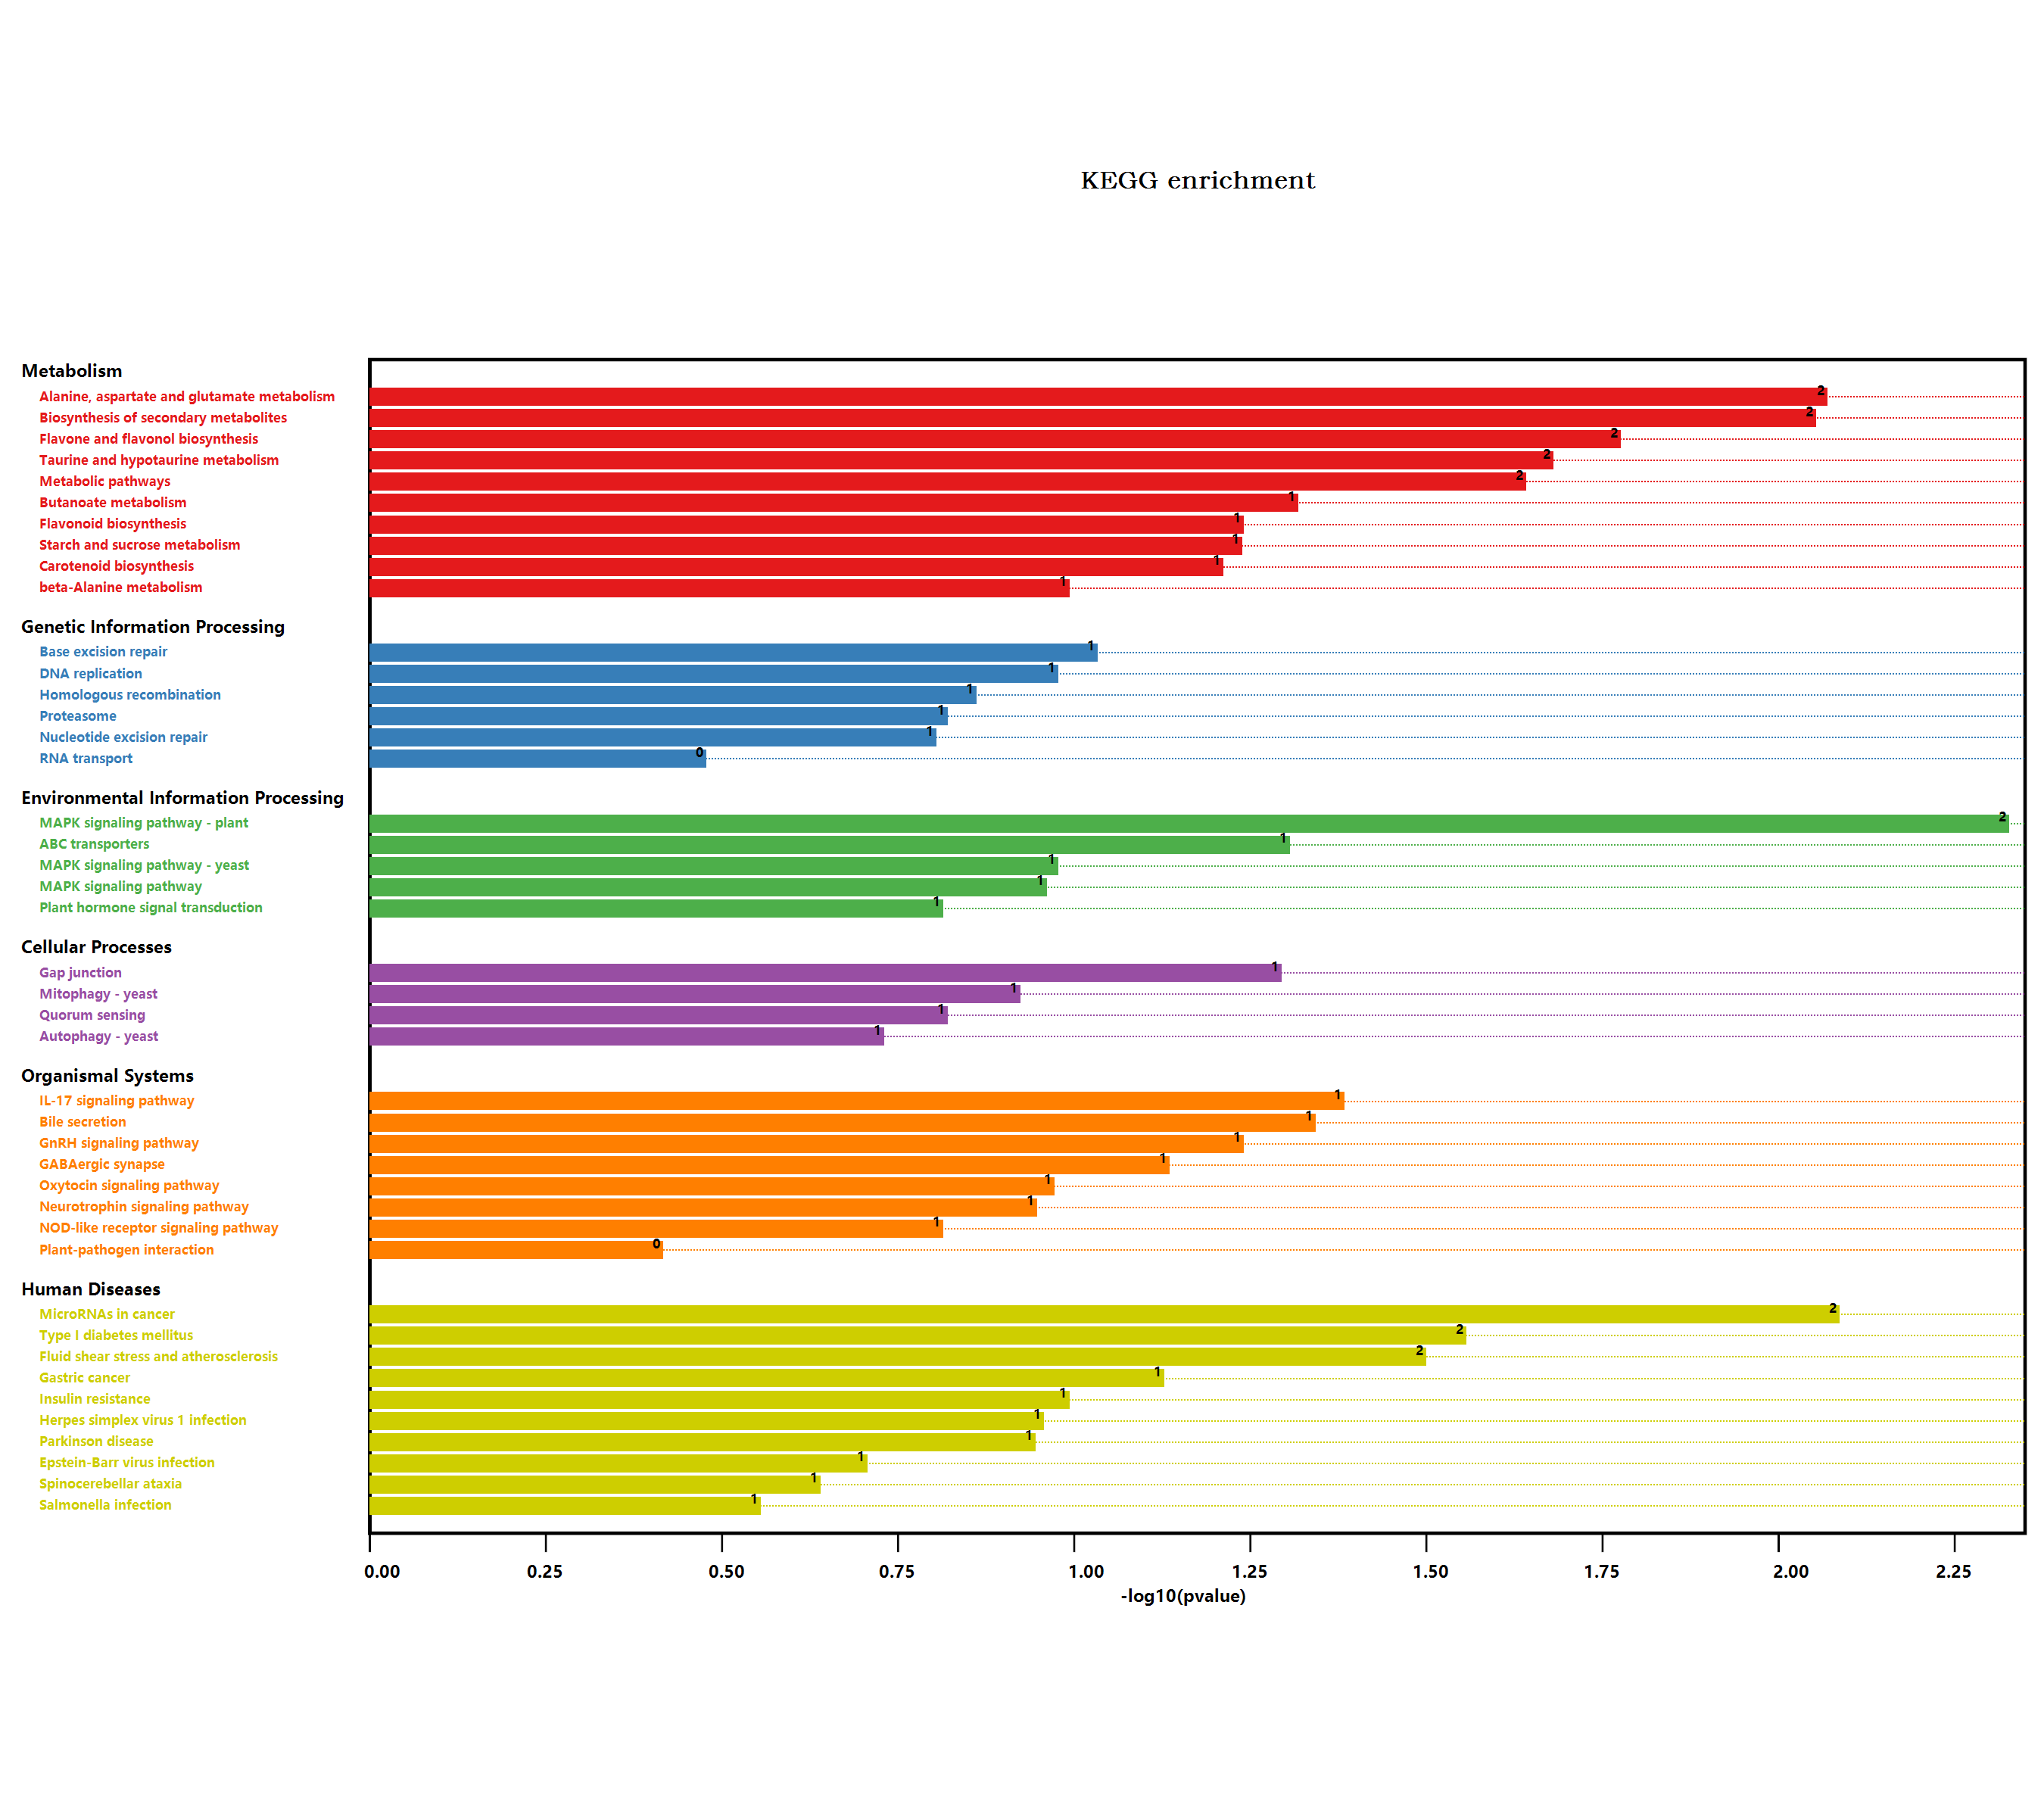

The table this chart was drawn from, first rows:
#Term, Database, ID, Input number, Background number, P-Value, Corrected P-Value, Input, Hyperlink, ORF
Metabolic pathways, n/a, map01100, 11, 3837, 0.02222, 0.1714, A0A178WJZ2, Q9FJZ3, Q9LSH2, O82200, P490…, , A0A178WJZ2; Q9FJZ3; Q9LSH2; O82200; P490…
Ascorbate and aldarate metabolism, n/a, map00053, 1, 90, 0.1173, 0.198, O82200, , O82200
Biosynthesis of secondary metabolites, n/a, map01110, 8, 2085, 0.008609, 0.1162, Q9LSH2, P49078, O49505, Q9T079, Q9FLC0, …, , Q9LSH2; P49078; O49505; Q9T079; Q9FLC0; …
Microbial metabolism in diverse environm…, n/a, map01120, 1, 663, 0.5986, 0.5986, Q9LSH2, , Q9LSH2
beta-Alanine metabolism, n/a, map00410, 1, 75, 0.09899, 0.2376, Q9LSH2, , Q9LSH2
Plant hormone signal transduction, n/a, map04075, 2, 496, 0.1494, 0.2068, Q9FIF5, Q9FJQ5, , Q9FIF5; Q9FJQ5
Salmonella infection, n/a, map05132, 1, 230, 0.2717, 0.3121, Q9XIF4, , Q9XIF4
Autophagy - yeast, n/a, map04138, 1, 145, 0.1815, 0.2279, Q9LMM5, , Q9LMM5
Phenylpropanoid biosynthesis, n/a, map00940, 1, 280, 0.32, 0.36, Q9FLC0, , Q9FLC0
Starch and sucrose metabolism, n/a, map00500, 2, 276, 0.05621, 0.1785, Q9T079, F4KFG5, , Q9T079; F4KFG5
MAPK signaling pathway - plant, n/a, map04016, 3, 238, 0.004585, 0.2476, Q9FIF5, Q9FJQ5, Q9LW27, , Q9FIF5; Q9FJQ5; Q9LW27
Plant-pathogen interaction, n/a, map04626, 1, 339, 0.373, 0.4028, Q9SN89, , Q9SN89
Type I diabetes mellitus, n/a, map04940, 1, 19, 0.02705, 0.1826, Q9LSH2, , Q9LSH2
Huntington disease, n/a, map05016, 1, 437, 0.4521, 0.4606, Q9FHY0, , Q9FHY0
MAPK signaling pathway - yeast, n/a, map04011, 1, 78, 0.1027, 0.2263, Q9LMM5, , Q9LMM5
NOD-like receptor signaling pathway, n/a, map04621, 1, 117, 0.1494, 0.2017, Q9XIF4, , Q9XIF4
Neurotrophin signaling pathway, n/a, map04722, 1, 84, 0.11, 0.2049, Q9LMM5, , Q9LMM5
Epstein-Barr virus infection, n/a, map05169, 1, 154, 0.1916, 0.2351, Q9FHY0, , Q9FHY0
Pyrimidine metabolism, n/a, map00240, 1, 98, 0.127, 0.2078, A0A178WJZ2, , A0A178WJZ2
Parkinson disease, n/a, map05012, 2, 411, 0.1105, 0.1988, Q9FHY0, Q9XIF4, , Q9FHY0; Q9XIF4
Alzheimer disease, n/a, map05010, 1, 426, 0.4437, 0.4608, Q9FHY0, , Q9FHY0
Spinocerebellar ataxia, n/a, map05017, 1, 183, 0.2231, 0.2619, Q9FHY0, , Q9FHY0
Biosynthesis of amino acids, n/a, map01230, 1, 419, 0.4383, 0.4641, P49078, , P49078
Flavonoid biosynthesis, n/a, map00941, 1, 41, 0.05597, 0.195, Q9SD85, , Q9SD85
Terpenoid backbone biosynthesis, n/a, map00900, 1, 105, 0.1353, 0.2088, O80458, , O80458
Gastric cancer, n/a, map05226, 1, 54, 0.07265, 0.1962, Q9LSJ5, , Q9LSJ5
MicroRNAs in cancer, n/a, map05206, 2, 95, 0.007978, 0.2154, Q9LMM5, Q9LSJ5, , Q9LMM5; Q9LSJ5
Carotenoid biosynthesis, n/a, map00906, 1, 44, 0.05984, 0.1795, O49505, , O49505
ABC transporters, n/a, map02010, 1, 35, 0.04817, 0.2001, Q9LSJ5, , Q9LSJ5
Bile secretion, n/a, map04976, 1, 32, 0.04424, 0.2172, Q9LSJ5, , Q9LSJ5
Mitophagy - yeast, n/a, map04139, 1, 89, 0.1161, 0.2023, Q9LMM5, , Q9LMM5
GABAergic synapse, n/a, map04727, 1, 53, 0.07138, 0.2029, Q9LSH2, , Q9LSH2
Fluid shear stress and atherosclerosis, n/a, map05418, 2, 197, 0.03083, 0.185, Q9LMM5, Q9XIF4, , Q9LMM5; Q9XIF4
GnRH signaling pathway, n/a, map04912, 1, 41, 0.05597, 0.195, Q9LMM5, , Q9LMM5
Oxytocin signaling pathway, n/a, map04921, 1, 79, 0.1039, 0.2158, Q9LMM5, , Q9LMM5
RNA transport, n/a, map03013, 1, 285, 0.3247, 0.3578, Q9SRU3, , Q9SRU3
Fructose and mannose metabolism, n/a, map00051, 1, 110, 0.1412, 0.2118, Q9FJZ3, , Q9FJZ3
Quorum sensing, n/a, map02024, 1, 115, 0.1471, 0.2118, Q9LSH2, , Q9LSH2
Nucleotide excision repair, n/a, map03420, 1, 120, 0.1529, 0.2014, F4IFN6, , F4IFN6
Proteasome, n/a, map03050, 1, 115, 0.1471, 0.2118, Q9FHY0, , Q9FHY0
MAPK signaling pathway, n/a, map04010, 1, 81, 0.1064, 0.2127, Q9LMM5, , Q9LMM5
Glutathione metabolism, n/a, map00480, 1, 172, 0.2113, 0.2536, Q8GY54, , Q8GY54
Insulin resistance, n/a, map04931, 1, 75, 0.09899, 0.2376, Q9FIF5, , Q9FIF5
Gap junction, n/a, map04540, 1, 36, 0.04947, 0.1908, Q9LMM5, , Q9LMM5
DNA replication, n/a, map03030, 1, 78, 0.1027, 0.2263, F4IFN6, , F4IFN6
Homologous recombination, n/a, map03440, 1, 104, 0.1341, 0.213, Q9SK02, , Q9SK02
Inositol phosphate metabolism, n/a, map00562, 1, 127, 0.161, 0.207, O82200, , O82200
Herpes simplex virus 1 infection, n/a, map05168, 1, 82, 0.1076, 0.2075, Q9SRU3, , Q9SRU3
Alanine, aspartate and glutamate metabol…, n/a, map00250, 2, 97, 0.008297, 0.1493, Q9LSH2, P49078, , Q9LSH2; P49078
Base excision repair, n/a, map03410, 1, 68, 0.09029, 0.2322, F4IFN6, , F4IFN6
Butanoate metabolism, n/a, map00650, 1, 34, 0.04686, 0.2109, Q9LSH2, , Q9LSH2
IL-17 signaling pathway, n/a, map04657, 1, 29, 0.0403, 0.2176, Q9LMM5, , Q9LMM5
Taurine and hypotaurine metabolism, n/a, map00430, 1, 14, 0.02036, 0.1832, Q9LSH2, , Q9LSH2
Flavone and flavonol biosynthesis, n/a, map00944, 1, 11, 0.01632, 0.1762, Q9SD85, , Q9SD85
